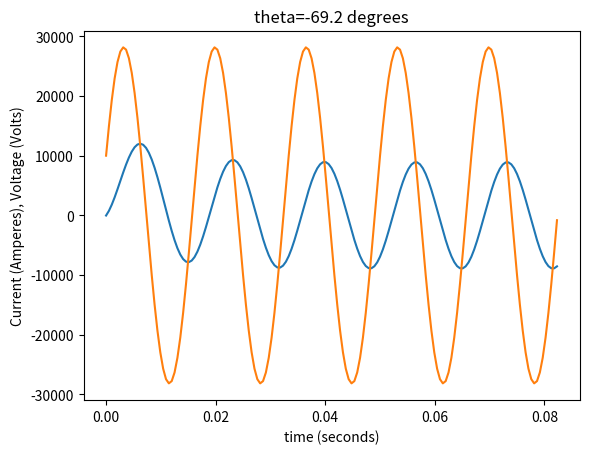

Source code (Python):
# Plots for RL Circuit Fault
import math
import matplotlib.pyplot as plt

# Theta represents the point on wave for fault inception
pi=math.pi
# theta=pi/2
theta=-69.2*pi/180
phi=71.9*pi/180


current=list()
voltage=list()
time=list()
for step in range(1,160):
   # plot at 32 points per cycle
    t=(1/60)*(step-1)/32
    inew=8914*math.cos(377*t-phi+theta)+6908*math.exp(-125.6*t)
    vnew=math.sqrt(2)*(34500/math.sqrt(3))*math.cos(377*t+theta)
    tnew=t

    # print(step,tnew,inew,vnew)
    current.append(inew)
    voltage.append(vnew)
    time.append(tnew)

plt.title('theta=-69.2 degrees')
plt.xlabel('time (seconds)')
plt.ylabel('Current (Amperes), Voltage (Volts)')
plt.plot(time,current,time,voltage)
plt.show()
